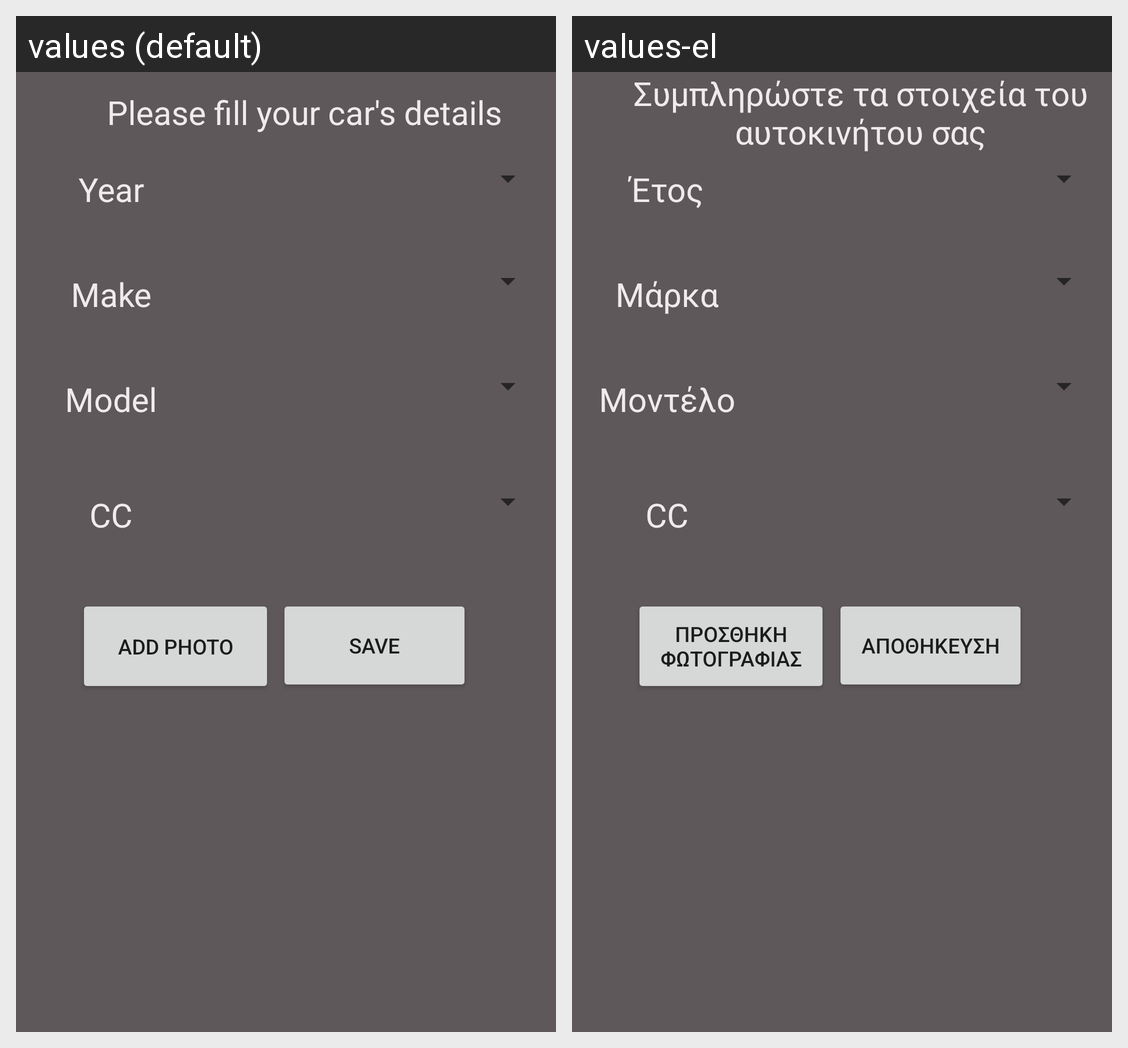

Translations of the strings shown on this Android screen, per locale in the grid:
Android screen res/layout/insert_car.xml rendered under 2 locales, left to right: values (default), values-el. Device: Nexus 5 (rendered at 1080×1920; each locale shown at half size, 540×960, under a caption strip naming it); theme AppTheme.
Strings drawn on this screen, with the default value and each locale's value (text and hints the layout hard-codes, and strings that could not be matched under every locale, appear in the picture but are not listed):

insert_car_instructions
  values: Please fill your car's details
  values-el: Συμπληρώστε τα στοιχεία του αυτοκινήτου σας

insert_vehicle_brand
  values: Make
  values-el: Μάρκα

insert_vehicle_model
  values: Model
  values-el: Μοντέλο

insert_vehicle_add_photo
  values: Add Photo
  values-el: Προσθήκη Φωτογραφίασ

insert_vehicle_year
  values: Year
  values-el: Έτος

insert_vehicle_car_save
  values: Save
  values-el: Αποθήκευση
